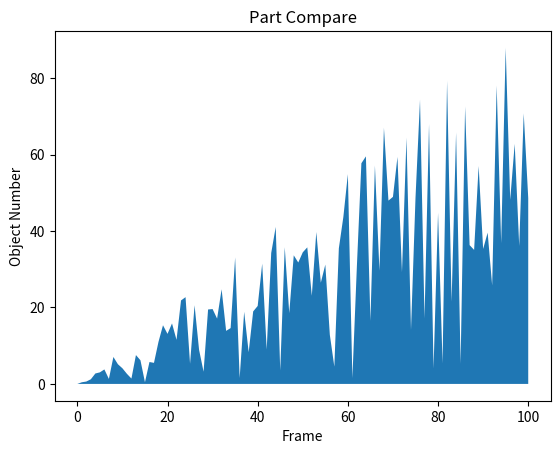

The script that saved this image:
'''
pyplot画图笔记
[redacted]
[redacted]
'''

import numpy as np
import matplotlib.pyplot as plt


def plot_scatter(x, y):
    """
    簇状图
    """
    plt.title('plot scatter')
    plt.xlabel('x-value')
    plt.ylabel('y-label')
    plt.scatter(x, y, s=20, c="#ff1212", marker='o')
    plt.show()


def plot_line(x, y):
    """
    折线图
    """
    plt.title('Part Compare')
    plt.plot(x, y)
    plt.xlabel('Frame')
    plt.ylabel('Object Number')
    plt.show()

def plot_area(x, y):
    """
    填充图
    """
    plt.title('Part Compare')
    plt.fill_between(x, y)
    plt.xlabel('Frame')
    plt.ylabel('Object Number')
    plt.show()

if __name__ == "__main__":
    xValue = list(range(0, 101))
    yValue = [x * np.random.rand() for x in xValue]

    plot_area(xValue, yValue)